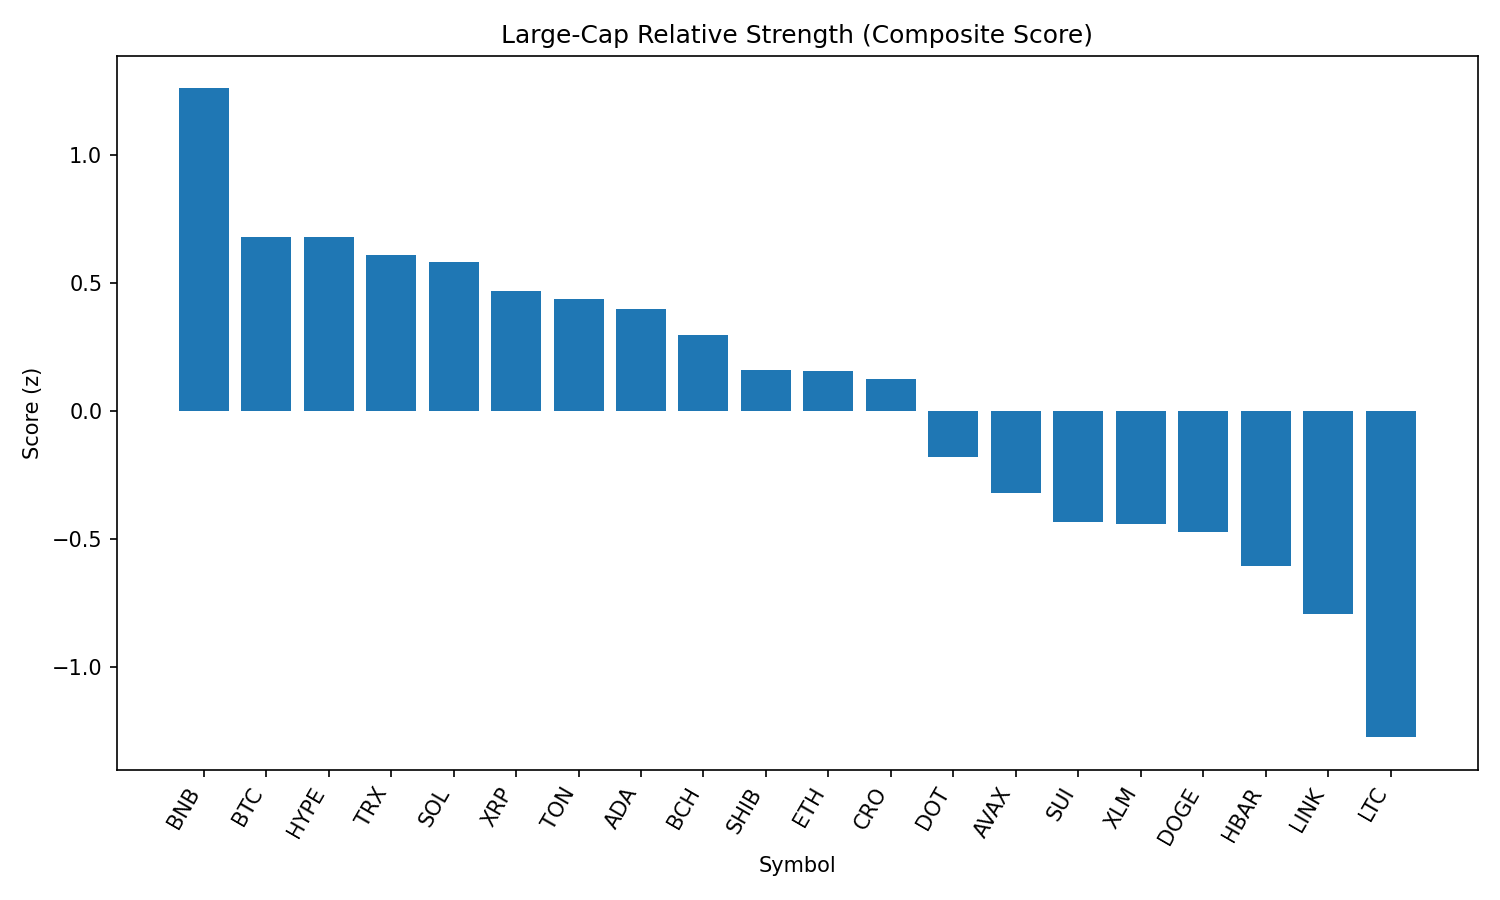

Values plotted in this chart, from the file beside it:
rank, name, symbol, price, pct_1h, pct_24h, pct_7d, pct_1h_vs_btc, pct_24h_vs_btc, pct_7d_vs_btc, market_cap_rank, market_cap, volume_usd, score
1, BNB, BNB, 865, 0.1073, -1.891, 3.053, 0.1898, 0.1189, 6.256, 5, 120481596494, 2180298340, 1.259
2, Bitcoin, BTC, 112365, -0.08248, -2.01, -3.203, 0.0, 0.0, 0.0, 1, 2236193585271, 56508642974, 0.68
3, Hyperliquid, HYPE, 45.26, -0.2403, -1.953, 2.759, -0.1578, 0.05679, 5.962, 14, 15126443133, 520840018, 0.6796
4, TRON, TRX, 0.3509, 0.01637, -4.651, 0.4869, 0.09884, -2.642, 3.69, 9, 33221514296, 1677846016, 0.6079
5, Solana, SOL, 196.6, -0.03772, -7.061, 7.853, 0.04476, -5.052, 11.06, 6, 106401511336, 13070693091, 0.5802
6, XRP, XRP, 2.95, 0.01287, -4.839, -1.858, 0.09535, -2.829, 1.345, 3, 175793981572, 6944669281, 0.4678
7, Toncoin, TON, 3.21, 0.07236, -5.132, -3.338, 0.1548, -3.122, -0.1349, 27, 8242325912, 224708493, 0.4377
8, Cardano, ADA, 0.8705, 0.2514, -7.256, -4.096, 0.3339, -5.247, -0.8929, 11, 31780901313, 3057614364, 0.3993
9, Bitcoin Cash, BCH, 559.5, 0.01652, -6.422, -0.9034, 0.099, -4.412, 2.3, 21, 11144188668, 256244715, 0.2948
10, Shiba Inu, SHIB, 1.232e-05, 0.07772, -7.553, -2.474, 0.1602, -5.543, 0.7296, 29, 7257584258, 356398930, 0.1595
11, Ethereum, ETH, 4577, -0.242, -7.289, 5.806, -0.1595, -5.279, 9.01, 2, 552145094442, 50674028265, 0.1564
12, Cronos, CRO, 0.1589, -0.8221, -1.472, 8.862, -0.7396, 0.5372, 12.07, 36, 5318736441, 54325203, 0.1242
13, Polkadot, DOT, 3.85, -0.01308, -9.456, -1.164, 0.0694, -7.447, 2.039, 34, 5856219472, 459727473, -0.1789
14, Avalanche, AVAX, 23.95, -0.2001, -9.457, 1.938, -0.1176, -7.447, 5.142, 22, 10112248076, 955984565, -0.3205
15, Sui, SUI, 3.45, -0.1164, -9.101, -3.972, -0.03392, -7.092, -0.7691, 19, 12109069628, 2189679867, -0.4329
16, Stellar, XLM, 0.3923, -0.3285, -6.638, -4.022, -0.246, -4.628, -0.8193, 18, 12298140864, 383955123, -0.4396
17, Dogecoin, DOGE, 0.2178, -0.2134, -9.121, -1.678, -0.1309, -7.111, 1.526, 10, 32827383231, 3760987587, -0.4725
18, Hedera, HBAR, 0.2365, -0.3847, -7.635, -2.808, -0.3022, -5.626, 0.3953, 23, 10021813485, 400131151, -0.6044
19, Chainlink, LINK, 24.26, -0.4654, -8.059, -2.874, -0.3829, -6.049, 0.3292, 13, 16447456192, 2213798579, -0.791
20, Litecoin, LTC, 111.2, -0.5524, -9.763, -5.068, -0.4699, -7.753, -1.865, 26, 8485818866, 1056856052, -1.274
21, Uniswap, UNI, 9.96, -0.4022, -12.62, -4.417, -0.3197, -10.61, -1.214, 33, 5984279188, 590460663, -1.392
